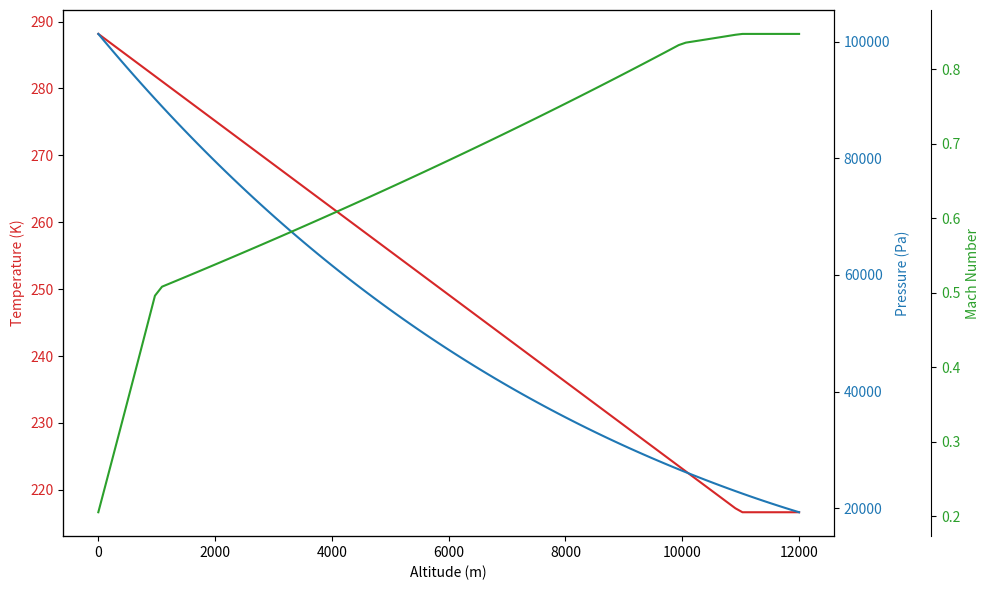

Write Python code to recreate this figure.
import numpy as np
import matplotlib.pyplot as plt

# Constants
T0 = 288.15  # Sea level temperature in K
P0 = 101325  # Sea level pressure in Pa
L = -0.0065  # Temperature lapse rate in K/m
g = 9.80665  # Gravitational acceleration in m/s^2
R = 287.05   # Specific gas constant for air in J/(kg·K)
gamma = 1.4  # Adiabatic index for air

def temperature_troposphere(h):
    """Temperature in the troposphere (0–11 km)"""
    return T0 + L * h

def pressure_troposphere(h):
    """Pressure in the troposphere (0–11 km)"""
    return P0 * (temperature_troposphere(h) / T0) ** (-g / (L * R))

def pressure_stratosphere(h):
    """Pressure in the stratosphere (11–20 km)"""
    P11 = pressure_troposphere(11000)
    return P11 * np.exp(-g * (h - 11000) / (R * 216.65))

def speed_of_sound(temperature):
    return np.sqrt(gamma * R * temperature)

def mach_number(airspeed, temperature):
    c = speed_of_sound(temperature)
    return airspeed / c

def airspeed_during_flight(altitude):
    if altitude < 1000:
        return 70 + (altitude / 1000) * 100  # From 70 m/s to 170 m/s during takeoff
    elif altitude < 10000:
        return 170 + (altitude - 1000) / 9000 * 80  # Increase airspeed during climb
    else: 
        return 250  # Constant cruise speed in m/s (approx Mach 0.85)

altitudes = np.linspace(0, 12000, 100) 

# Calculate temperature and pressure for each altitude
temperatures = np.piecewise(altitudes, [altitudes <= 11000, altitudes > 11000],
                            [temperature_troposphere, 216.65])
pressures = np.piecewise(altitudes, [altitudes <= 11000, altitudes > 11000],
                         [pressure_troposphere, pressure_stratosphere])

mach_numbers = []
airspeeds = []

for altitude in altitudes:
    airspeed = airspeed_during_flight(altitude) 
    temperature = temperatures[np.where(altitudes == altitude)[0]] 

    # Calculate Mach number and impedance
    mach = mach_number(airspeed, temperature)

    
    airspeeds.append(airspeed)
    mach_numbers.append(mach)

fig, ax1 = plt.subplots(figsize=(10, 6))

ax1.set_xlabel('Altitude (m)')
ax1.set_ylabel('Temperature (K)', color='tab:red')
ax1.plot(altitudes, temperatures, color='tab:red', label='Temperature')
ax1.tick_params(axis='y', labelcolor='tab:red')

ax2 = ax1.twinx() 
ax2.set_ylabel('Pressure (Pa)', color='tab:blue')
ax2.plot(altitudes, pressures, color='tab:blue', label='Pressure')
ax2.tick_params(axis='y', labelcolor='tab:blue')

ax3 = ax1.twinx() 
ax3.spines['right'].set_position(('outward', 70))
ax3.set_ylabel('Mach Number', color='tab:green')
ax3.plot(altitudes, mach_numbers, color='tab:green', label='Mach Number')
ax3.tick_params(axis='y', labelcolor='tab:green')

fig.tight_layout()
plt.show()


